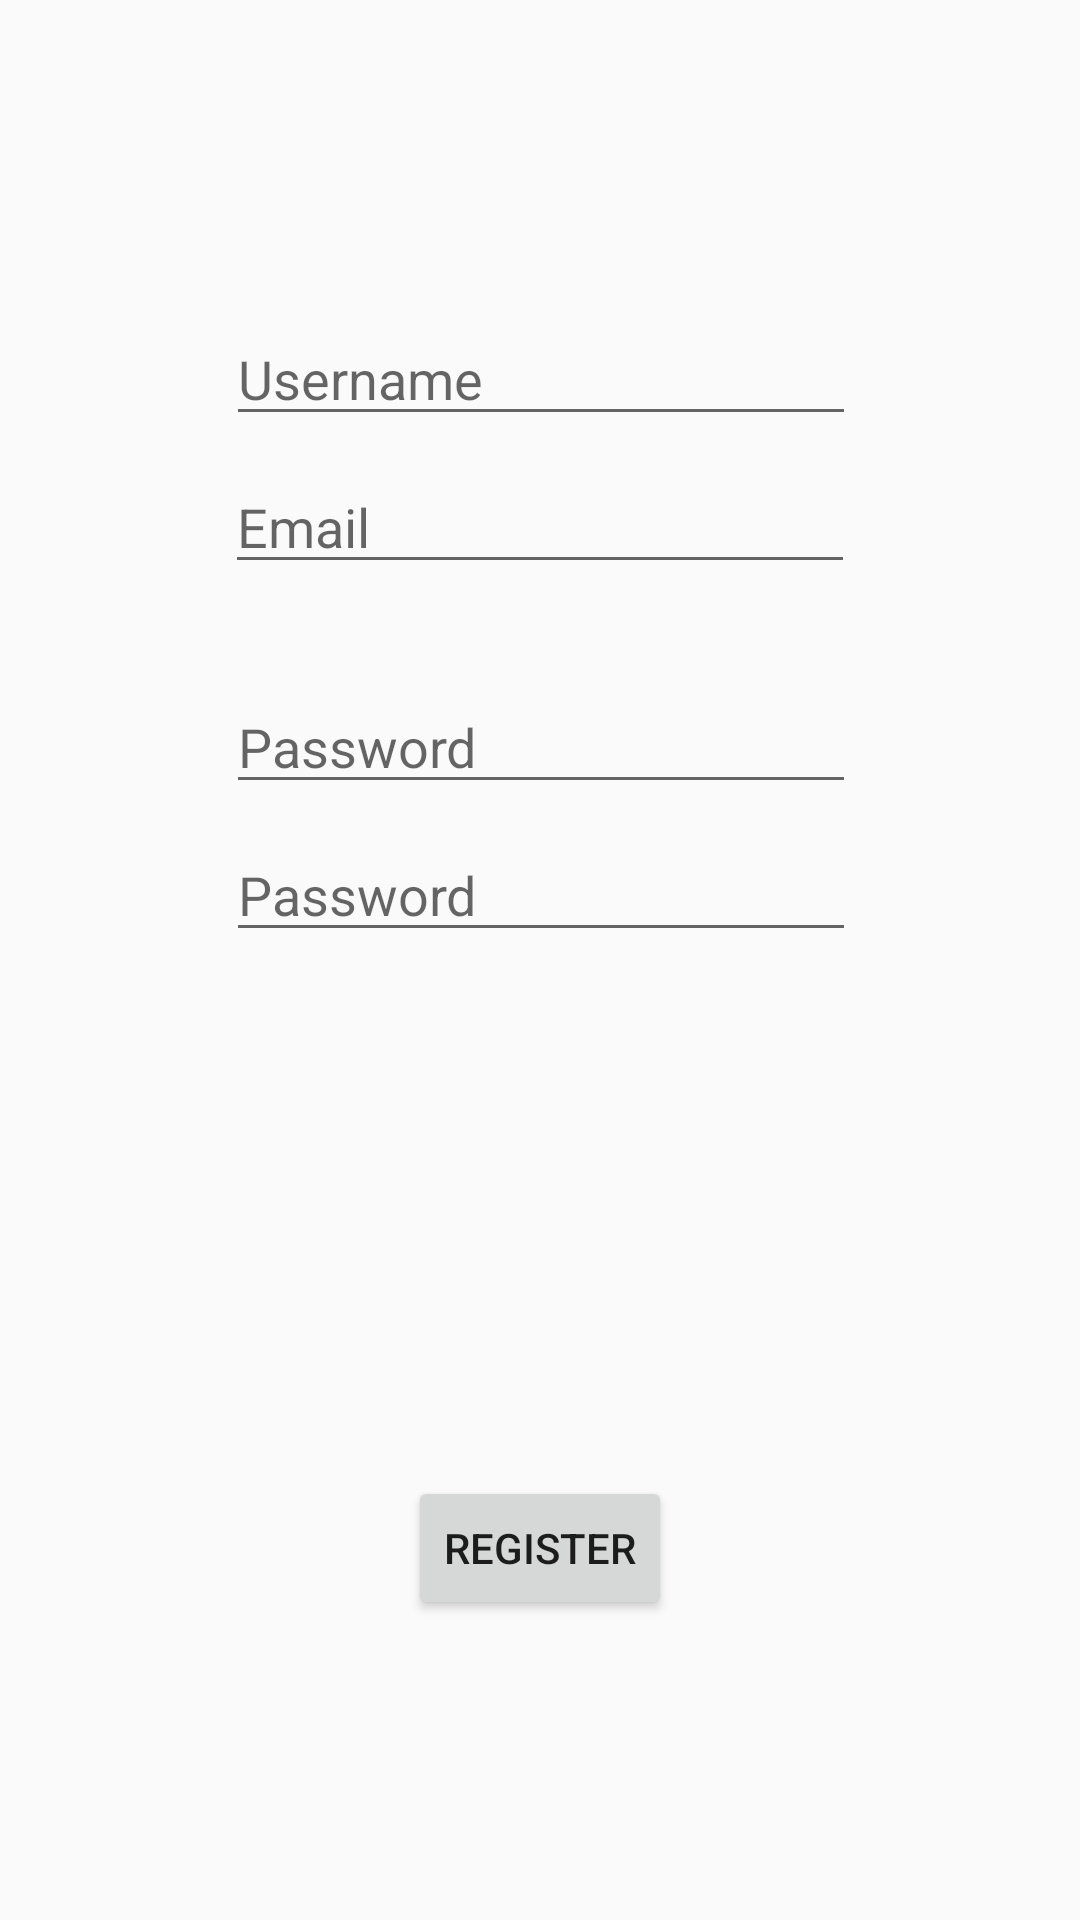

The Android layout XML behind this screen, and the referenced resources:
<!-- AndroidManifest.xml: application theme AppTheme -->
<!-- res/layout/activity_register.xml -->
<?xml version="1.0" encoding="utf-8"?>
<android.support.constraint.ConstraintLayout xmlns:android="http://schemas.android.com/apk/res/android"
    xmlns:app="http://schemas.android.com/apk/res-auto"
    xmlns:tools="http://schemas.android.com/tools"
    android:layout_width="match_parent"
    android:layout_height="match_parent"
    tools:context="com.example.yooo.ultimatechat.RegisterActivity"
    tools:layout_editor_absoluteY="81dp">

    <EditText
        android:id="@+id/username_input"
        android:layout_width="wrap_content"
        android:layout_height="wrap_content"
        android:layout_marginStart="8dp"
        android:layout_marginTop="104dp"
        android:layout_marginEnd="8dp"
        android:ems="10"
        android:hint="Username"
        android:inputType="textPersonName"
        app:layout_constraintEnd_toEndOf="parent"
        app:layout_constraintHorizontal_bias="0.503"
        app:layout_constraintStart_toStartOf="parent"
        app:layout_constraintTop_toTopOf="parent" />

    <EditText
        android:id="@+id/password_input"
        android:layout_width="wrap_content"
        android:layout_height="wrap_content"
        android:layout_marginTop="32dp"
        android:ems="10"
        android:hint="Password"
        android:inputType="textPassword"
        app:layout_constraintStart_toStartOf="@+id/username_input"
        app:layout_constraintTop_toBottomOf="@+id/email_input" />

    <EditText
        android:id="@+id/password_input2"
        android:layout_width="wrap_content"
        android:layout_height="wrap_content"
        android:layout_marginTop="8dp"
        android:ems="10"
        android:hint="Password"
        android:inputType="textPassword"
        app:layout_constraintStart_toStartOf="@+id/username_input"
        app:layout_constraintTop_toBottomOf="@+id/password_input" />

    <Button
        android:id="@+id/register_button"
        android:layout_width="wrap_content"
        android:layout_height="wrap_content"
        android:layout_marginTop="8dp"
        android:layout_marginBottom="100dp"
        android:elevation="1dp"
        android:onClick="tryRegister"
        android:text="Register"
        app:layout_constraintBottom_toBottomOf="parent"
        app:layout_constraintEnd_toEndOf="parent"
        app:layout_constraintStart_toStartOf="parent"
        app:layout_constraintTop_toBottomOf="@+id/password_input2"
        app:layout_constraintVertical_bias="1.0" />

    <EditText
        android:id="@+id/email_input"
        android:layout_width="wrap_content"
        android:layout_height="wrap_content"
        android:layout_marginStart="8dp"
        android:layout_marginTop="8dp"
        android:layout_marginEnd="8dp"
        android:ems="10"
        android:hint="Email"
        android:inputType="textEmailAddress"
        app:layout_constraintEnd_toEndOf="parent"
        app:layout_constraintStart_toStartOf="parent"
        app:layout_constraintTop_toBottomOf="@+id/username_input" />

</android.support.constraint.ConstraintLayout>
<!-- resources referenced by this layout -->
<resources>
  <style name="AppTheme" parent="Theme.AppCompat.Light.DarkActionBar">
          
          <item name="colorPrimary">@color/colorPrimary</item>
          <item name="colorPrimaryDark">@color/colorPrimaryDark</item>
          <item name="colorAccent">@color/colorAccent</item>
          <item name="preferenceTheme">@style/PreferenceThemeOverlay.v14.Material</item>
      </style>
  <!-- not gathered from this repository: default colours our renderer supplied (Android Studio template values) -->
  <color name="colorPrimary">#FF6200EE</color>
  <color name="colorPrimaryDark">#FF3700B3</color>
  <color name="colorAccent">#FF03DAC5</color>
</resources>
